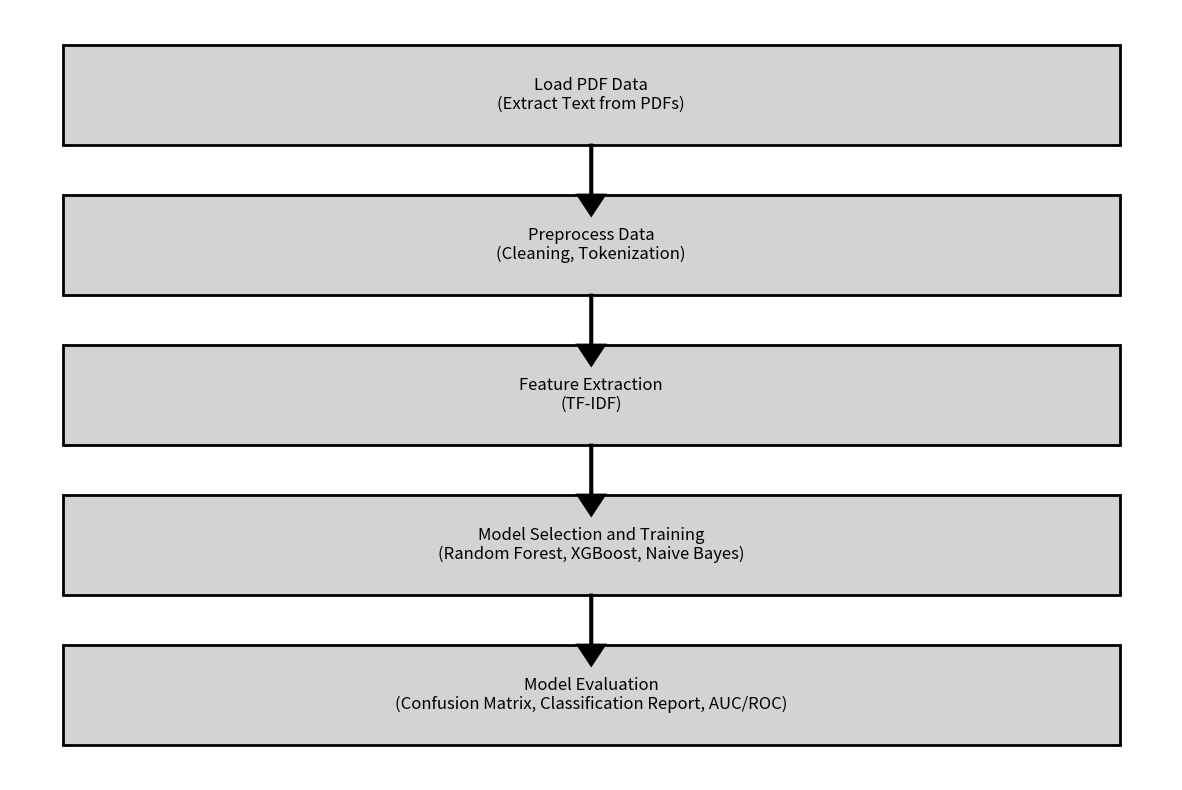

Recreate this plot in Python.
import matplotlib.pyplot as plt
import matplotlib.patches as patches

fig, ax = plt.subplots(figsize=(15, 10))

# Draw rectangles
rect_params = {'edgecolor': 'black', 'facecolor': 'lightgrey', 'linewidth': 2}
ax.add_patch(patches.Rectangle((0.1, 0.85), 0.8, 0.1, **rect_params))
ax.add_patch(patches.Rectangle((0.1, 0.7), 0.8, 0.1, **rect_params))
ax.add_patch(patches.Rectangle((0.1, 0.55), 0.8, 0.1, **rect_params))
ax.add_patch(patches.Rectangle((0.1, 0.4), 0.8, 0.1, **rect_params))
ax.add_patch(patches.Rectangle((0.1, 0.25), 0.8, 0.1, **rect_params))

# Add text
ax.text(0.5, 0.9, 'Load PDF Data\n(Extract Text from PDFs)', horizontalalignment='center', verticalalignment='center', fontsize=12)
ax.text(0.5, 0.75, 'Preprocess Data\n(Cleaning, Tokenization)', horizontalalignment='center', verticalalignment='center', fontsize=12)
ax.text(0.5, 0.6, 'Feature Extraction\n(TF-IDF)', horizontalalignment='center', verticalalignment='center', fontsize=12)
ax.text(0.5, 0.45, 'Model Selection and Training\n(Random Forest, XGBoost, Naive Bayes)', horizontalalignment='center', verticalalignment='center', fontsize=12)
ax.text(0.5, 0.3, 'Model Evaluation\n(Confusion Matrix, Classification Report, AUC/ROC)', horizontalalignment='center', verticalalignment='center', fontsize=12)

# Add arrows
arrow_params = {'head_width': 0.02, 'head_length': 0.02, 'fc': 'k', 'ec': 'k', 'linewidth': 2}
ax.arrow(0.5, 0.85, 0, -0.05, **arrow_params)
ax.arrow(0.5, 0.7, 0, -0.05, **arrow_params)
ax.arrow(0.5, 0.55, 0, -0.05, **arrow_params)
ax.arrow(0.5, 0.4, 0, -0.05, **arrow_params)

# Remove axes
ax.set_axis_off()

plt.show()
